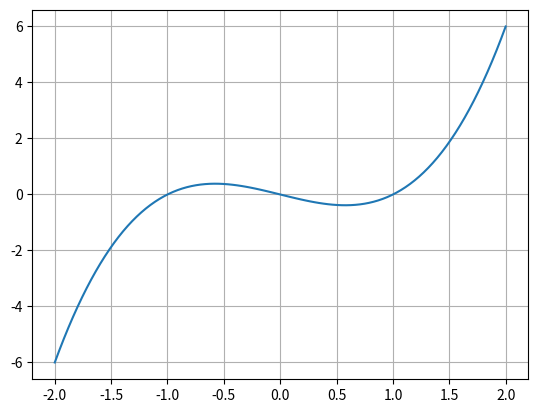

Reproduce this figure in Python.
# ch9_9.py
import matplotlib.pyplot as plt
import numpy as np

# 绘制此函数图形
x = np.linspace(-2, 2, 100)
y = x**3 - x
plt.plot(x, y)
plt.grid()
plt.show()












